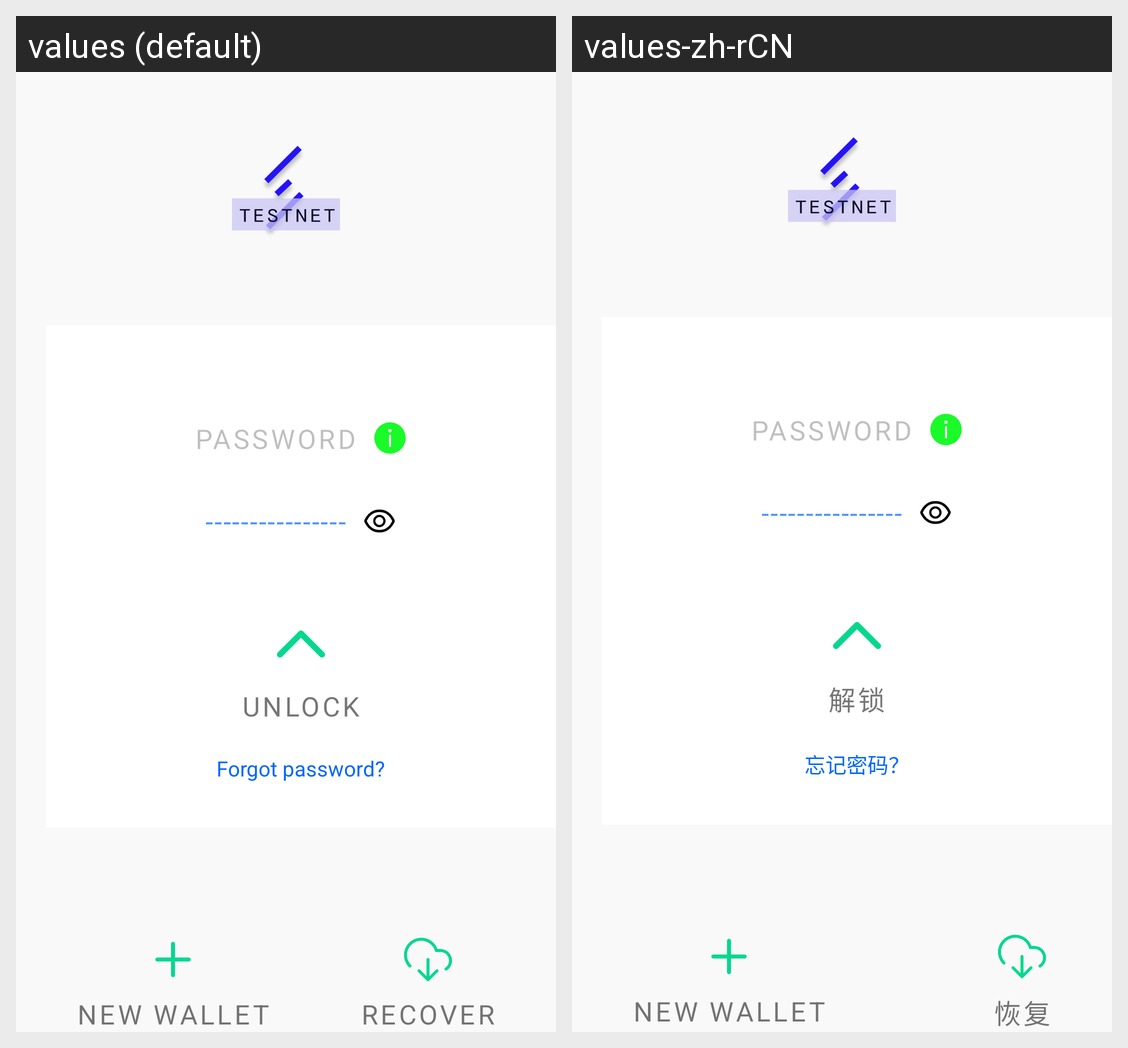

This grid shows one Android layout under two languages. Give, for every string resource on the screen, its name, the default text and each shown locale's text.
Android screen res/layout/activity_unlock_backup.xml rendered under 2 locales, left to right: values (default), values-zh-rCN. Device: Nexus 5 (rendered at 1080×1920; each locale shown at half size, 540×960, under a caption strip naming it); theme AppTheme.
Strings drawn on this screen, with the default value and each locale's value (text and hints the layout hard-codes, and strings that could not be matched under every locale, appear in the picture but are not listed):

pwd_upper
  values: PASSWORD
  values-zh-rCN: PASSWORD

create_pass_input_hit
  values: ----------------
  values-zh-rCN: ----------------

unlock_uppre
  values: UNLOCK
  values-zh-rCN: 解锁

forgot_pass
  values: Forgot password?
  values-zh-rCN: 忘记密码？

create_uppre
  values: NEW WALLET
  values-zh-rCN: NEW WALLET

recover_uppre
  values: RECOVER
  values-zh-rCN: 恢复
